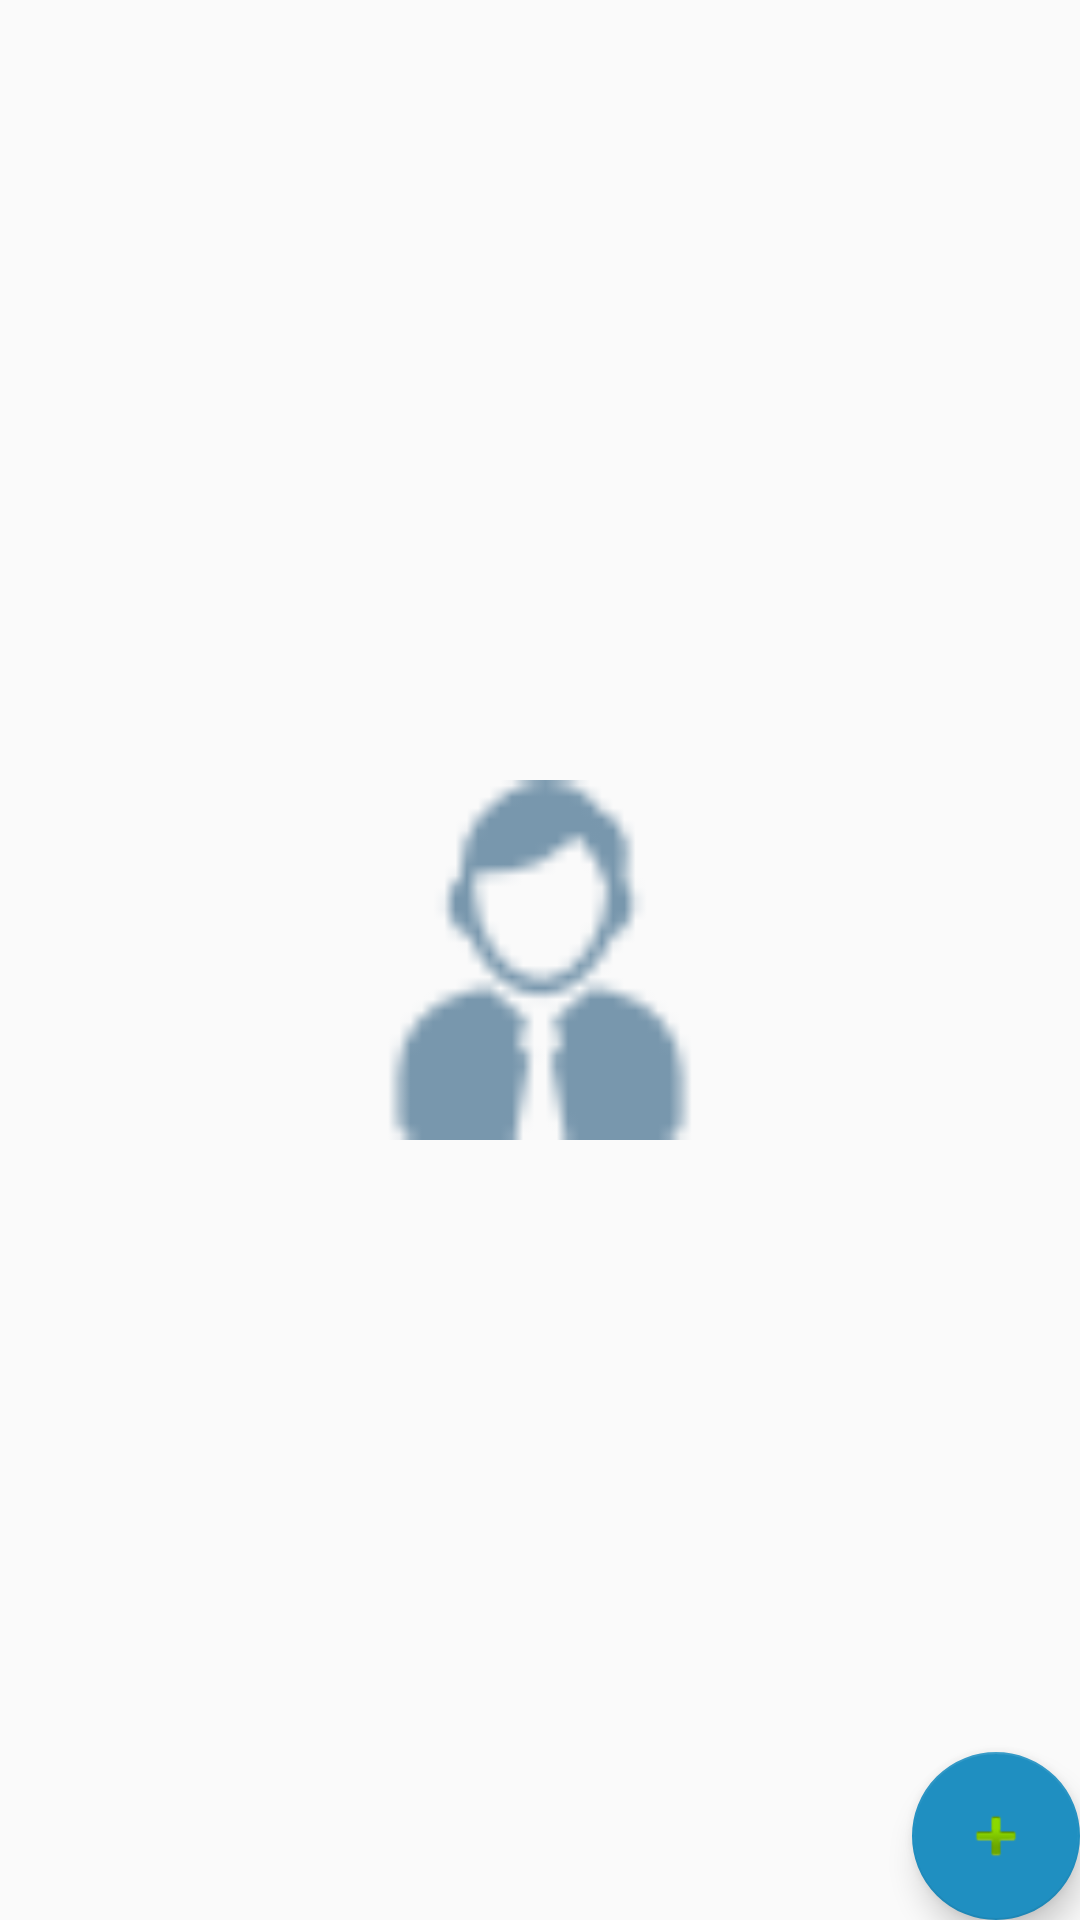

Write the Android layout XML for this screen, with the resource values it uses.
<!-- AndroidManifest.xml: application theme AppTheme -->
<!-- res/layout/activity_catalog.xml -->
<?xml version="1.0" encoding="utf-8"?>
<RelativeLayout
    xmlns:android="http://schemas.android.com/apk/res/android"
    xmlns:tools="http://schemas.android.com/tools"
    android:layout_width="match_parent"
    android:layout_height="match_parent"
    tools:context="com.example.cmss.employee_data.CatalogActivity">

    <ListView
        android:id="@+id/list"
        android:layout_width="match_parent"
        android:layout_height="match_parent"></ListView>

    <RelativeLayout
        android:id="@+id/empty_view"
        android:layout_width="wrap_content"
        android:layout_height="wrap_content"
        android:layout_centerInParent="true">

        <ImageView
            android:id="@+id/empty_shelter_image"
            android:layout_width="120dp"
            android:layout_height="120dp"
            android:src="@drawable/office_worker_outline"
            />
    </RelativeLayout>

    <android.support.design.widget.FloatingActionButton
        android:id="@+id/fab"
        android:layout_width="wrap_content"
        android:layout_height="wrap_content"
        android:layout_alignParentBottom="true"
        android:layout_alignParentRight="true"
        android:layout_margin="@dimen/fab_margin"
        android:src="@android:drawable/ic_input_add"/>
</RelativeLayout>
<!-- resources referenced by this layout -->
<resources>
  <!-- drawable office_worker_outline: png bitmap (drawable, 1187 bytes) -->
  <style name="AppTheme" parent="Theme.AppCompat.Light.DarkActionBar">
          <item name="colorPrimary">@color/colorPrimary</item>
          <item name="colorPrimaryDark">@color/colorPrimaryDark</item>
          <item name="colorAccent">@color/colorAccent</item>
      </style>
  <color name="colorPrimary">#4586F6</color>
  <color name="colorPrimaryDark">#4586F6</color>
  <color name="colorAccent">#1F8FC1</color>
</resources>
